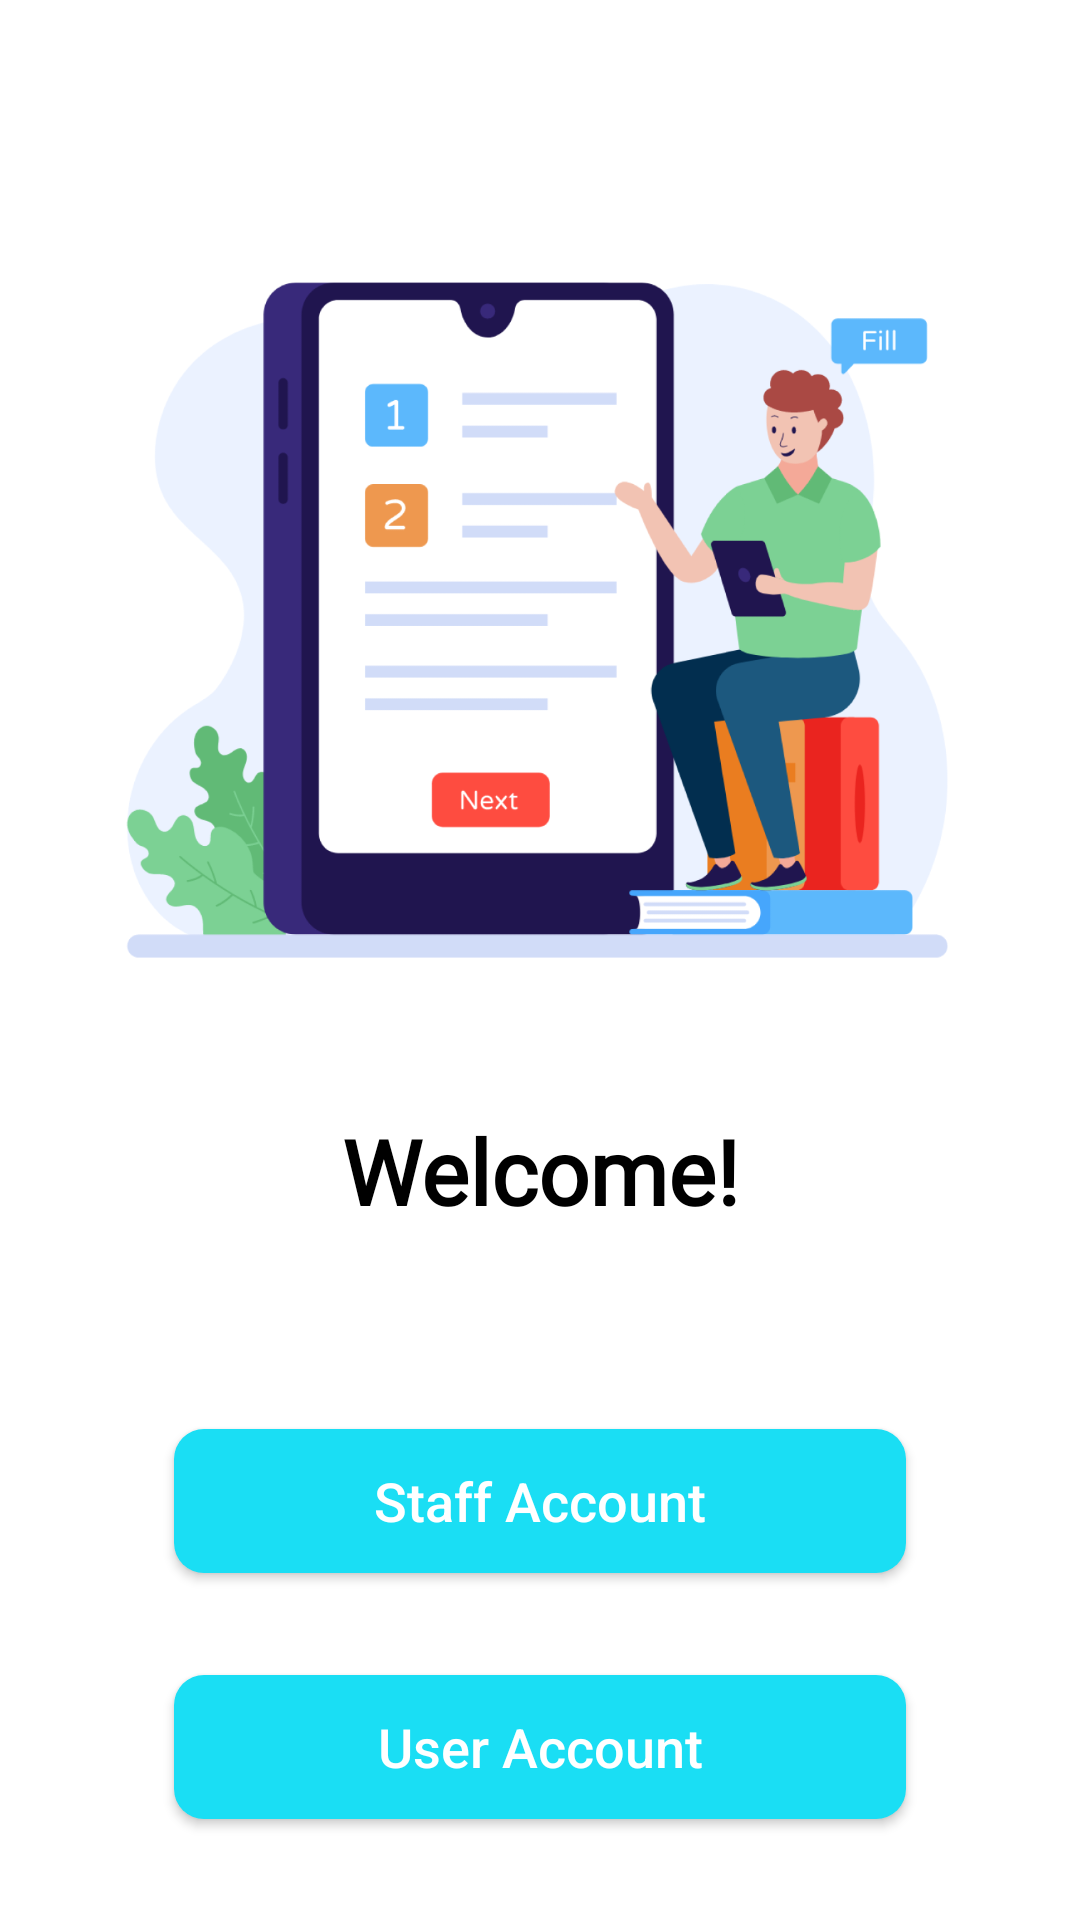

Write the Android layout XML for this screen, with the resource values it uses.
<!-- AndroidManifest.xml: application theme Theme.Hotel -->
<!-- res/layout/activity_welcome.xml -->
<?xml version="1.0" encoding="utf-8"?>
<LinearLayout xmlns:android="http://schemas.android.com/apk/res/android"
    xmlns:tools="http://schemas.android.com/tools"
    android:layout_width="match_parent"
    android:layout_height="match_parent"
    android:layout_gravity="center"
    android:background="@color/white"
    android:gravity="center"
    android:orientation="vertical"
    tools:context="com.app.LukandaH.Activities.WelcomeScreen.WelcomeActivity">

    <ScrollView
        android:id="@+id/scrollView"
        android:layout_width="match_parent"
        android:layout_height="match_parent"
        android:visibility="visible">
    <LinearLayout
        android:layout_width="match_parent"
        android:layout_height="match_parent"
        android:gravity="center"
        android:orientation="vertical">

        <ImageView
            android:layout_width="300dp"
            android:layout_height="300dp"
            android:layout_marginTop="70dp"
            android:src="@drawable/img2" />

        <TextView
            android:layout_width="match_parent"
            android:layout_height="wrap_content"
            android:fontFamily="@font/sf_pro_display"
            android:gravity="center"
            android:text="Welcome!"
            android:textColor="@color/black"
            android:textSize="30sp"
            android:textStyle="bold" />

        <Button
            android:id="@+id/staffAccButton"
            android:layout_width="match_parent"
            android:layout_height="wrap_content"
            android:layout_marginLeft="58dp"
            android:layout_marginTop="66dp"
            android:layout_marginRight="58dp"
            android:background="@drawable/roundcorners"
            android:text="Staff Account"
            android:textAllCaps="false"
            android:textColor="@color/white"
            android:textSize="18sp" />

        <Button
            android:id="@+id/userAccButton"
            android:layout_width="match_parent"
            android:layout_height="wrap_content"
            android:layout_marginLeft="58dp"
            android:layout_marginTop="34dp"
            android:layout_marginRight="58dp"
            android:layout_marginBottom="20dp"
            android:background="@drawable/roundcorners"
            android:text="User Account"
            android:textAllCaps="false"
            android:textColor="@color/white"
            android:textSize="18sp" />
    </LinearLayout>
    </ScrollView>
    <LinearLayout
        android:id="@+id/ll_noInternet"
        android:layout_width="match_parent"
        android:layout_height="match_parent"
        android:gravity="center"
        android:orientation="vertical"
        android:visibility="gone">

        <ImageView
            android:layout_width="wrap_content"
            android:layout_height="wrap_content"
            android:src="@drawable/wifi_disconnected"/>

        <TextView
            android:layout_width="wrap_content"
            android:layout_height="wrap_content"
            android:textSize="25sp"
            android:textColor="@color/graiesh5"
            android:fontFamily="@font/sf_pro_display"
            android:text="Internet not connected"
            android:layout_marginTop="20dp"/>


        <Button
            android:id="@+id/btn_refresh"
            android:layout_width="wrap_content"
            android:layout_height="wrap_content"
            android:text="Refresh"
            android:textAllCaps="false"
            android:textSize="16sp"
            android:textColor="@color/white"
            android:fontFamily="@font/sf_pro_display"
            android:background="@drawable/solid_black_radius"
            android:layout_marginTop="20dp"/>


    </LinearLayout>
</LinearLayout>
<!-- resources referenced by this layout -->
<resources>
  <color name="black">#FF000000</color>
  <color name="graiesh5">#67686D</color>
  <color name="white">#FFFFFFFF</color>
  <!-- drawable img2: png bitmap (drawable, 116004 bytes) -->
  <!-- drawable roundcorners (drawable) -->
  <?xml version="1.0" encoding="utf-8"?>
  <shape xmlns:android="http://schemas.android.com/apk/res/android">
  
      <solid android:color="@color/skyblue" />
      <corners android:radius="10dp" />
  </shape>
  <!-- drawable solid_black_radius (drawable) -->
  <?xml version="1.0" encoding="utf-8"?>
  <shape xmlns:android="http://schemas.android.com/apk/res/android">
  
      <solid android:color="@color/black" />
      <corners android:radius="18dp" />
  </shape>
  <style name="Theme.Hotel" parent="Theme.Design.NoActionBar">
          
          <item name="colorPrimary">@color/black</item>
          <item name="colorPrimaryVariant">@color/black</item>
          <item name="colorOnPrimary">@color/white</item>
          
          <item name="colorSecondary">@color/black</item>
          <item name="colorSecondaryVariant">@color/black</item>
          <item name="colorOnSecondary">@color/black</item>
          <item name="colorAccent">@color/white</item>
          
          <item name="android:statusBarColor" tools:targetApi="l">?attr/colorPrimaryVariant</item>
          <item name="android:autofilledHighlight" tools:targetApi="o">@android:color/transparent</item>
          
      </style>
  <color name="skyblue">#1ADEF4</color>
</resources>
